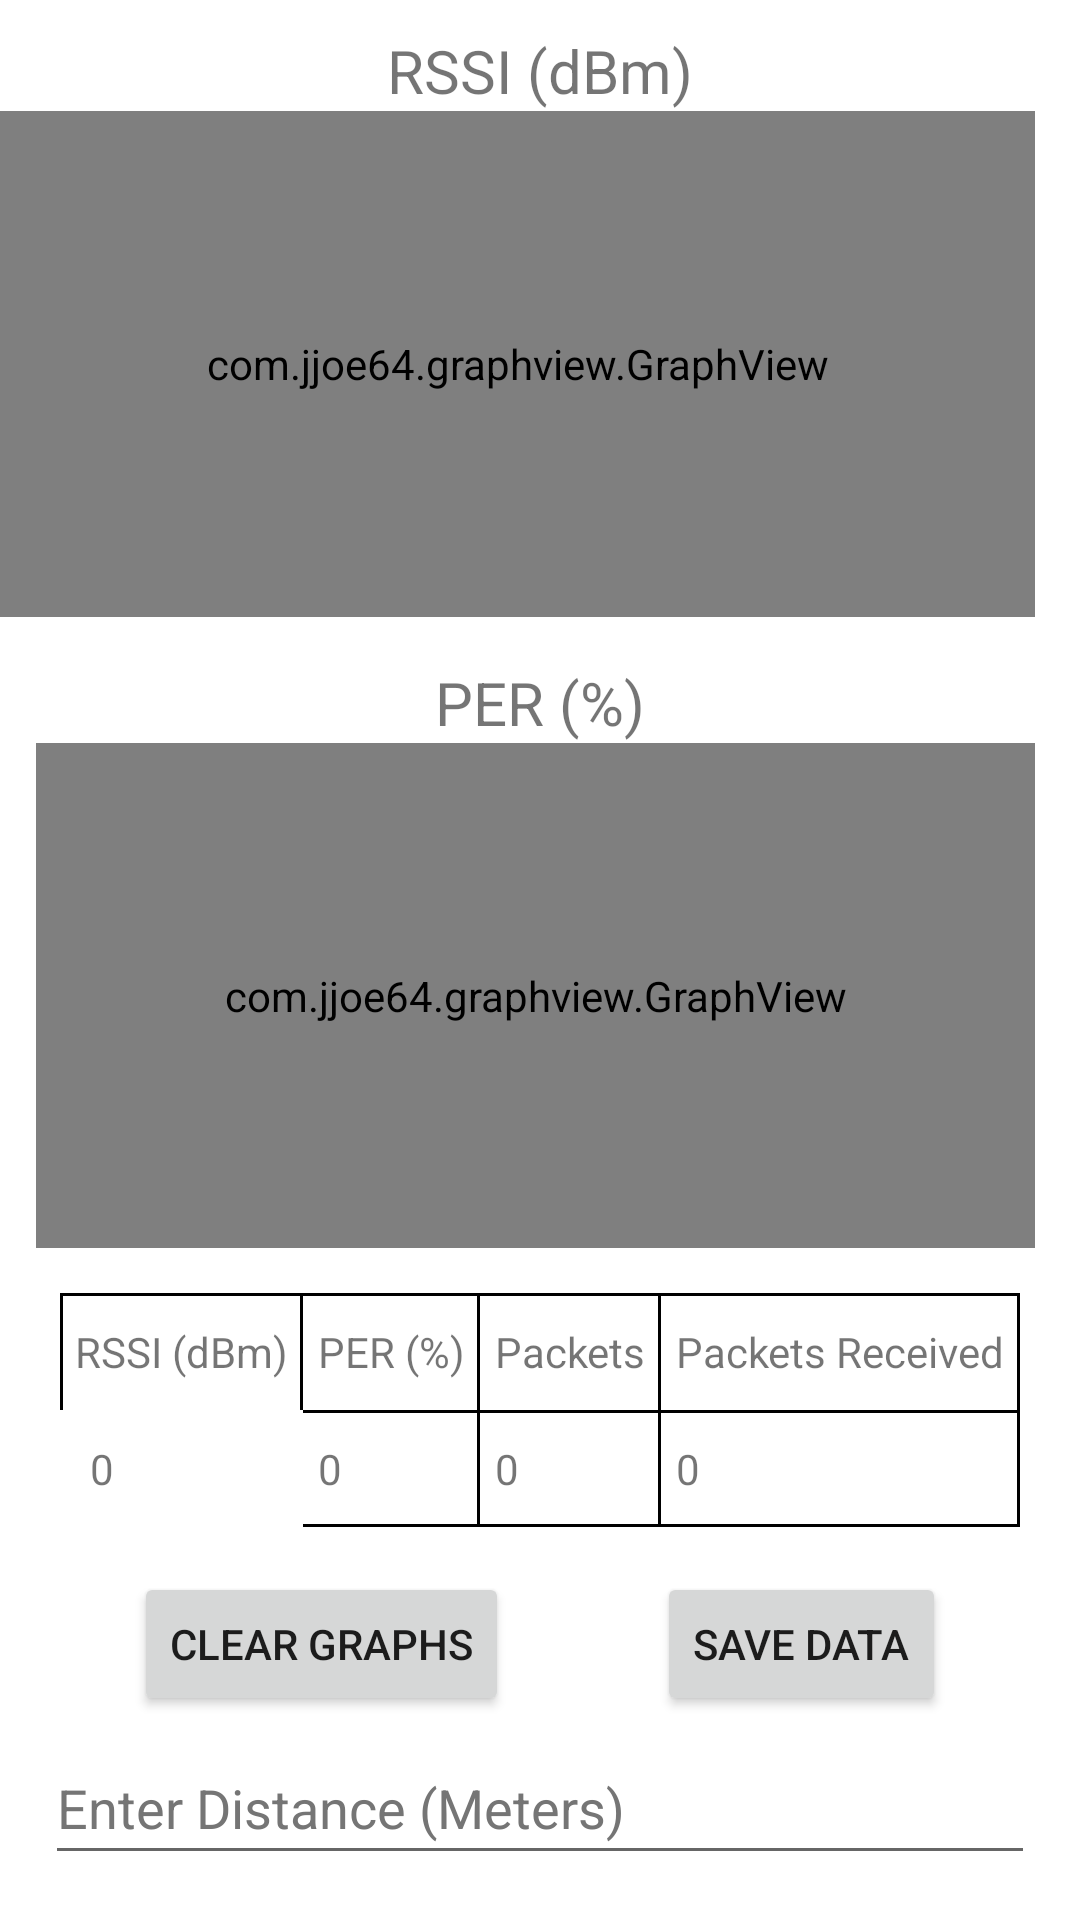

This screen was rendered from an Android layout file. Write that file and the resources it references.
<!-- AndroidManifest.xml: application theme Theme.PERTestBench -->
<!-- res/layout/fragment_graph.xml -->
<?xml version="1.0" encoding="utf-8"?>
<layout xmlns:android="http://schemas.android.com/apk/res/android"
    xmlns:tools="http://schemas.android.com/tools"
    xmlns:app="http://schemas.android.com/apk/res-auto">

    <data>
        <variable
            name="fragment"
            type="com.stm.pertestbench.activity.scan.fragment.graph.GraphFragment" />
    </data>

    <androidx.constraintlayout.widget.ConstraintLayout
        android:layout_width="match_parent"
        android:layout_height="match_parent"
        tools:context="com.stm.pertestbench.activity.scan.fragment.graph.GraphFragment">

        <TextView
            android:id="@+id/rssiTitle"
            android:layout_width="wrap_content"
            android:layout_height="wrap_content"
            android:layout_marginTop="10dp"
            android:text="@string/rssi"
            android:textSize="20sp"
            app:layout_constraintLeft_toLeftOf="parent"
            app:layout_constraintRight_toRightOf="parent"
            app:layout_constraintTop_toTopOf="parent" />

        <com.jjoe64.graphview.GraphView
            android:id="@+id/rssiGraph"
            android:layout_width="match_parent"
            android:layout_height="0dp"
            android:layout_marginStart="0dp"
            android:layout_marginEnd="15dp"
            app:layout_constraintTop_toBottomOf="@+id/rssiTitle"
            app:layout_constraintBottom_toTopOf="@id/perTitle"/>

        <TextView
            android:id="@+id/perTitle"
            android:layout_width="wrap_content"
            android:layout_height="wrap_content"
            android:layout_marginTop="15dp"
            android:text="@string/per"
            android:textSize="20sp"
            app:layout_constraintLeft_toLeftOf="parent"
            app:layout_constraintRight_toRightOf="parent"
            app:layout_constraintTop_toBottomOf="@+id/rssiGraph"
            app:layout_constraintBottom_toTopOf="@+id/perGraph"/>

        <com.jjoe64.graphview.GraphView
            android:id="@+id/perGraph"
            android:layout_width="match_parent"
            android:layout_height="0dp"
            android:layout_marginStart="12dp"
            android:layout_marginEnd="15dp"
            android:layout_marginBottom="15dp"
            app:layout_constraintLeft_toLeftOf="parent"
            app:layout_constraintRight_toRightOf="parent"
            app:layout_constraintTop_toBottomOf="@id/perTitle"
            app:layout_constraintBottom_toTopOf="@+id/dataTable"/>

        <TableLayout
            android:id="@+id/dataTable"
            android:layout_width="match_parent"
            android:layout_height="wrap_content"
            android:layout_marginBottom="15dp"
            app:layout_constraintBottom_toTopOf="@+id/clearButton">

            <TableRow
                android:layout_width="match_parent"
                android:layout_height="wrap_content"
                android:gravity="center_horizontal">

                <TextView
                    android:layout_width="match_parent"
                    android:layout_height="wrap_content"
                    android:text="@string/rssi"
                    android:paddingVertical="10dp"
                    android:paddingHorizontal="5dp"
                    android:background="@drawable/ic_tlr_cell_shape"/>

                <TextView
                    android:layout_width="match_parent"
                    android:layout_height="wrap_content"
                    android:text="@string/per"
                    android:paddingVertical="10dp"
                    android:paddingHorizontal="5dp"
                    android:background="@drawable/ic_tr_cell_shape"/>

                <TextView
                    android:layout_width="match_parent"
                    android:layout_height="wrap_content"
                    android:text="@string/packets"
                    android:paddingVertical="10dp"
                    android:paddingHorizontal="5dp"
                    android:background="@drawable/ic_tr_cell_shape"/>

                <TextView
                    android:layout_width="match_parent"
                    android:layout_height="wrap_content"
                    android:text="@string/packets_received"
                    android:paddingVertical="10dp"
                    android:paddingHorizontal="5dp"
                    android:background="@drawable/ic_tr_cell_shape"/>

            </TableRow>

            <TableRow
                android:layout_width="match_parent"
                android:layout_height="wrap_content"
                android:gravity="center_horizontal">

                <TextView
                    android:id="@+id/rssiText"
                    android:layout_width="match_parent"
                    android:layout_height="wrap_content"
                    android:paddingVertical="10dp"
                    android:paddingHorizontal="5dp"
                    android:padding="10dp"
                    android:text="@string/_0"
                    android:background="@drawable/ic_tblr_cell_shape" />

                <TextView
                    android:id="@+id/perText"
                    android:layout_width="match_parent"
                    android:layout_height="wrap_content"
                    android:paddingVertical="10dp"
                    android:paddingHorizontal="5dp"
                    android:text="@string/_0"
                    android:background="@drawable/ic_tbr_cell_shape" />

                <TextView
                    android:id="@+id/totalPacketsText"
                    android:layout_width="match_parent"
                    android:layout_height="wrap_content"
                    android:paddingVertical="10dp"
                    android:paddingHorizontal="5dp"
                    android:text="@string/_0"
                    android:background="@drawable/ic_tbr_cell_shape" />

                <TextView
                    android:id="@+id/receivedPacketsText"
                    android:layout_width="match_parent"
                    android:layout_height="wrap_content"
                    android:paddingVertical="10dp"
                    android:paddingHorizontal="5dp"
                    android:text="@string/_0"
                    android:background="@drawable/ic_tbr_cell_shape" />

            </TableRow>

        </TableLayout>

        <Button
            android:id="@+id/clearButton"
            android:layout_width="wrap_content"
            android:layout_height="wrap_content"
            android:layout_margin="5dp"
            android:onClick="@{() -> fragment.clearGraphs()}"
            android:text="@string/clear_graphs"
            app:layout_constraintEnd_toStartOf="@+id/saveButton"
            app:layout_constraintStart_toStartOf="parent"
            app:layout_constraintBottom_toTopOf="@+id/distanceEditText" />

        <Button
            android:id="@+id/saveButton"
            android:layout_width="wrap_content"
            android:layout_height="wrap_content"
            android:layout_margin="5dp"
            android:onClick="@{() -> fragment.saveData(false)}"
            android:text="@string/save_data"
            app:layout_constraintEnd_toEndOf="parent"
            app:layout_constraintStart_toEndOf="@+id/clearButton"
            app:layout_constraintBottom_toTopOf="@+id/distanceEditText" />

        <EditText
            android:id="@+id/distanceEditText"
            android:layout_width="match_parent"
            android:layout_height="wrap_content"
            android:layout_margin="15dp"
            android:hint="@string/enter_distance"
            android:importantForAutofill="no"
            android:inputType="number"
            android:minHeight="48dp"
            android:textColorHint="#757575"
            app:layout_constraintLeft_toLeftOf="parent"
            app:layout_constraintRight_toRightOf="parent"
            app:layout_constraintBottom_toBottomOf="parent" />

    </androidx.constraintlayout.widget.ConstraintLayout>
</layout>
<!-- resources referenced by this layout -->
<resources>
  <!-- drawable ic_tbr_cell_shape (drawable) -->
  <?xml version="1.0" encoding="utf-8"?>
  <layer-list xmlns:android="http://schemas.android.com/apk/res/android">
      
      <item android:left="-1dp">
          <shape>
              <stroke
                  android:width="1dp"
                  android:color="@color/black" />
          </shape>
      </item>
  
  </layer-list>
  <!-- drawable ic_tlr_cell_shape (drawable) -->
  <?xml version="1.0" encoding="utf-8"?>
  <layer-list xmlns:android="http://schemas.android.com/apk/res/android">
      
      <item android:bottom="-1dp">
          <shape>
              <stroke
                  android:width="1dp"
                  android:color="@color/black" />
          </shape>
      </item>
  
  </layer-list>
  <!-- drawable ic_tr_cell_shape (drawable) -->
  <?xml version="1.0" encoding="utf-8"?>
  <layer-list xmlns:android="http://schemas.android.com/apk/res/android">
      
      <item android:left="-1dp" android:bottom="-1dp">
          <shape>
              <stroke
                  android:width="1dp"
                  android:color="@color/black" />
          </shape>
      </item>
  
  </layer-list>
  <string name="_0">0</string>
  <string name="clear_graphs">Clear Graphs</string>
  <string name="enter_distance">Enter Distance (Meters)</string>
  <string name="packets">Packets</string>
  <string name="packets_received">Packets Received</string>
  <string name="per">PER (%)</string>
  <string name="rssi">RSSI (dBm)</string>
  <string name="save_data">Save Data</string>
  <style name="Theme.PERTestBench" parent="Theme.MaterialComponents.DayNight.NoActionBar">
          
          <item name="colorPrimary">@color/st_dark_blue</item>
          <item name="colorPrimaryVariant">@color/st_light_blue</item>
          <item name="colorOnPrimary">@color/white</item>
          
          <item name="colorSecondary">@color/teal_200</item>
          <item name="colorSecondaryVariant">@color/teal_700</item>
          <item name="colorOnSecondary">@color/black</item>
          
          <item name="android:statusBarColor" tools:targetApi="l">?attr/colorPrimaryVariant</item>
          
      </style>
  <color name="black">#FF000000</color>
  <color name="st_dark_blue">#03234B</color>
  <color name="st_light_blue">#3CB4E6</color>
  <color name="white">#FFFFFFFF</color>
  <color name="teal_200">#FF03DAC5</color>
  <color name="teal_700">#FF018786</color>
</resources>
